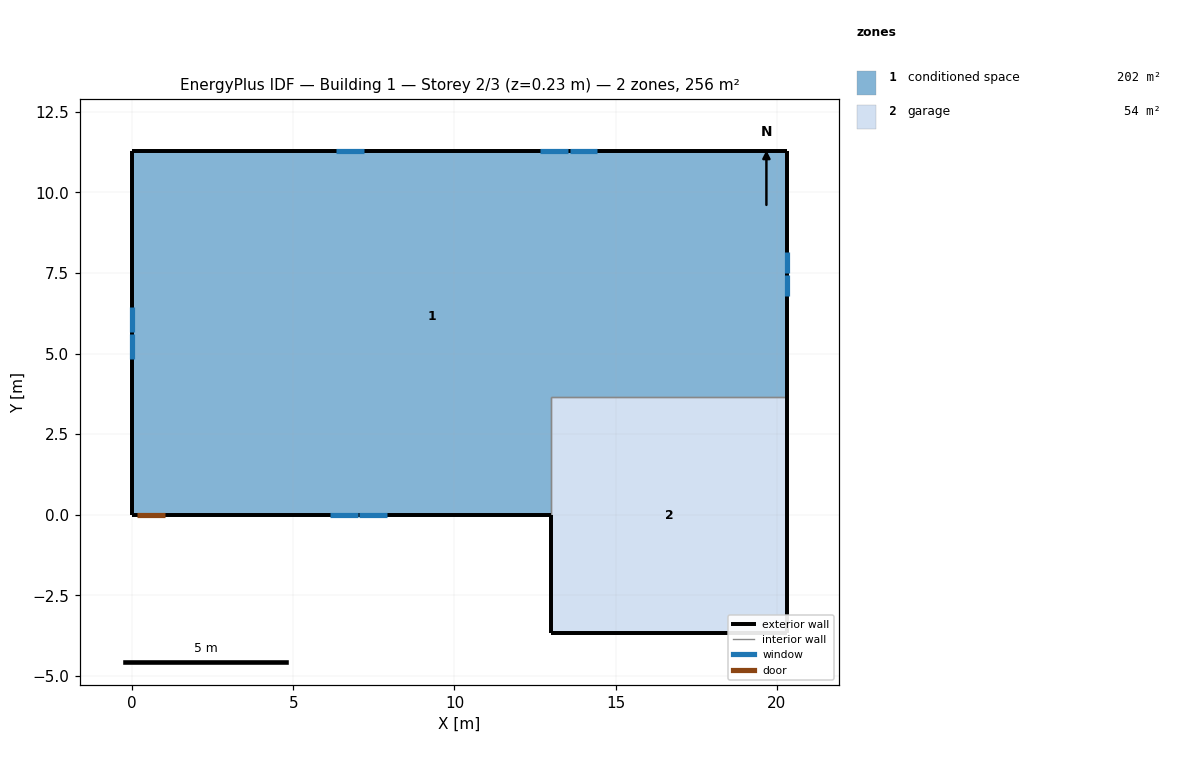
=== STOREY PLAN SPEC (per zone: floor XY polygon, exterior-wall plan segments, windows/doors) ===
zone 1: conditioned space  (202.4 m²)
  floor: (20.31, 11.28) (20.31, 3.66) (13.00, 3.66) (13.00, 0.00) (0.00, 0.00) (0.00, 11.28)
  exterior wall: (20.31, 11.28) – (20.31, 3.66)  [7.6 m]
    window: (20.31, 6.79) – (20.31, 7.44)  [0.6 m²]
    window: (20.31, 7.50) – (20.31, 8.15)  [0.6 m²]
  exterior wall: (13.00, 0.00) – (1.05, 0.00)  [11.9 m]
    window: (6.15, 0.00) – (6.99, 0.00)  [1.0 m²]
    window: (7.05, 0.00) – (7.90, 0.00)  [1.0 m²]
  exterior wall: (1.05, 0.00) – (0.13, 0.00)  [0.9 m]
    door: (0.15, 0.00) – (1.02, 0.00)  [1.9 m²]
  exterior wall: (0.13, 0.00) – (0.00, 0.00)  [0.1 m]
  exterior wall: (0.00, 0.00) – (0.00, 11.28)  [11.3 m]
    window: (0.00, 6.46) – (0.00, 5.67)  [0.8 m²]
    window: (0.00, 5.61) – (0.00, 4.82)  [0.8 m²]
  exterior wall: (0.00, 11.28) – (20.31, 11.28)  [20.3 m]
    window: (14.43, 11.28) – (13.57, 11.28)  [1.0 m²]
    window: (13.51, 11.28) – (12.65, 11.28)  [1.0 m²]
    window: (7.20, 11.28) – (6.34, 11.28)  [1.0 m²]
  interior walls: 2
zone 2: garage  (53.5 m²)
  floor: (13.00, -3.66) (13.00, 3.66) (20.31, 3.66) (20.31, -3.66)
  exterior wall: (13.00, 0.00) – (13.00, -3.66)  [3.7 m]
  exterior wall: (20.31, 3.66) – (20.31, -3.66)  [7.3 m]
  exterior wall: (20.31, -3.66) – (13.00, -3.66)  [7.3 m]
  interior walls: 2

=== DERIVED (storey summary) ===
Building: Building 1
Storey: 2 of 3  (floor level z = 0.23 m)
Storey gross floor area: 255.9 m²
Zones on this storey: 2
  - conditioned space: floor 202.4 m²; exterior wall 52.2 m (127.3 m²); 9 window(s) 7.6 m²; WWR 6.0%; 1 door(s)
  - garage: floor 53.5 m²; exterior wall 18.3 m (44.6 m²); WWR 0.0%
Zone adjacency (shared interzone walls):
  - conditioned space ↔ garage